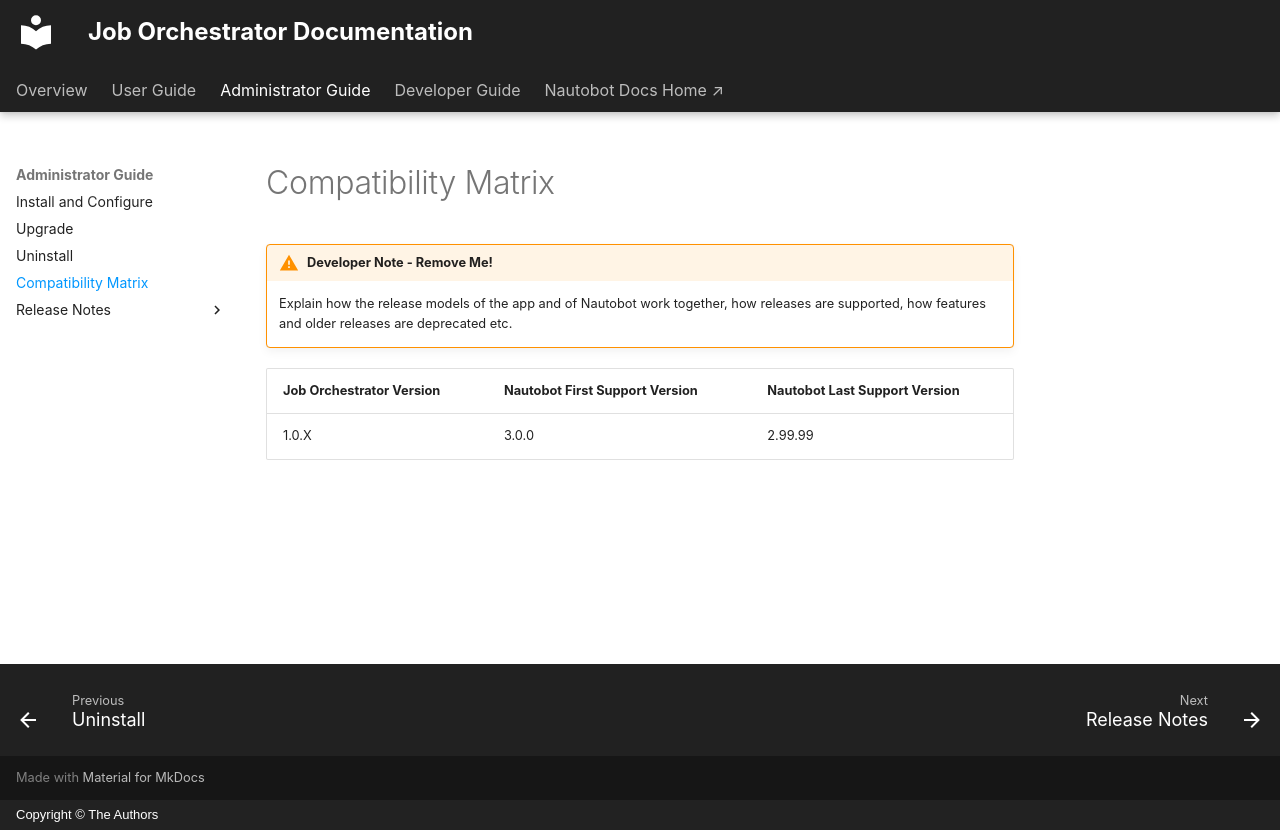

repository: jtdub/nautobot-app-job-orchestrator · page: admin/compatibility_matrix/index.html · generator: mkdocs · copyright: Copyright © The Authors

# Compatibility Matrix

!!! warning "Developer Note - Remove Me!"
    Explain how the release models of the app and of Nautobot work together, how releases are supported, how features and older releases are deprecated etc.

| Job Orchestrator Version | Nautobot First Support Version | Nautobot Last Support Version |
| ------------- | -------------------- | ------------- |
| 1.0.X         | 3.0.0                | 2.99.99        |
